Run: headless pygame with SDL's dummy video driver; simulated clock (each Clock.tick advances the game by its frame time, no real sleeping); random seed 0; keys injected as events and as key.get_pressed() state; no mouse input.
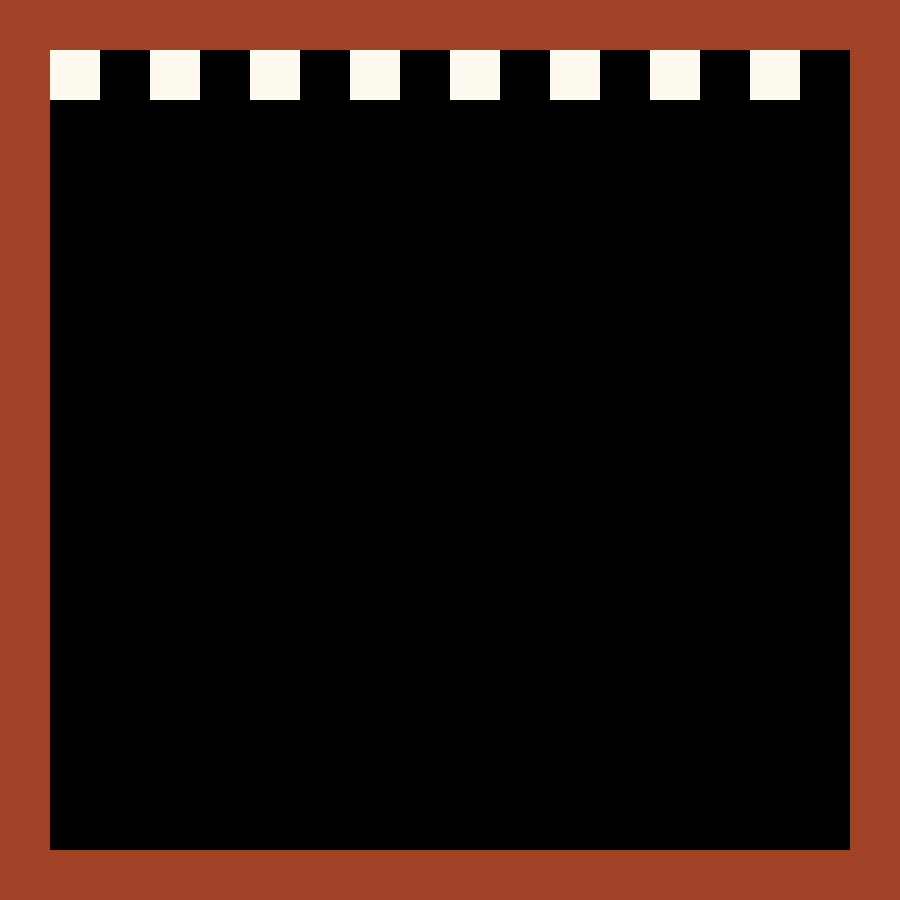
Frame 1 of 4 · flips 1–60 · no input
Frame 2 of 4 · flips 61–180 · tapped SPACE, RETURN · held RIGHT (→), D · screen unchanged from frame 1, image omitted
Frame 3 of 4 · flips 181–300 · held DOWN (↓), S · screen unchanged from frame 2, image omitted
Frame 4 of 4 · flips 301–420 · held LEFT (←), A, UP (↑), W · screen unchanged from frame 3, image omitted

The pygame program that drew these frames:

import pygame

pygame.init()
screen = pygame.display.set_mode((900,900))
clock = pygame.time.Clock()
done = False

while not done:
    for event in pygame.event.get():
        if event.type == pygame.QUIT:
            done = True
    pygame.draw.rect(screen, (161, 66, 38), pygame.Rect(0, 0, 900, 900))
    pygame.draw.rect(screen, (0, 0, 0), pygame.Rect(50, 50, 800, 800))
    pygame.draw.rect(screen, (255,250,240), pygame.Rect(50, 50, 50, 50))
    pygame.draw.rect(screen, (255,250,240), pygame.Rect(150, 50, 50, 50))
    pygame.draw.rect(screen, (255,250,240), pygame.Rect(250, 50, 50, 50))
    pygame.draw.rect(screen, (255,250,240), pygame.Rect(350, 50, 50, 50))
    pygame.draw.rect(screen, (255,250,240), pygame.Rect(450, 50, 50, 50))
    pygame.draw.rect(screen, (255,250,240), pygame.Rect(550, 50, 50, 50))
    pygame.draw.rect(screen, (255,250,240), pygame.Rect(650, 50, 50, 50))
    pygame.draw.rect(screen, (255,250,240), pygame.Rect(750, 50, 50, 50))

    pygame.display.flip()
    clock.tick(60)
